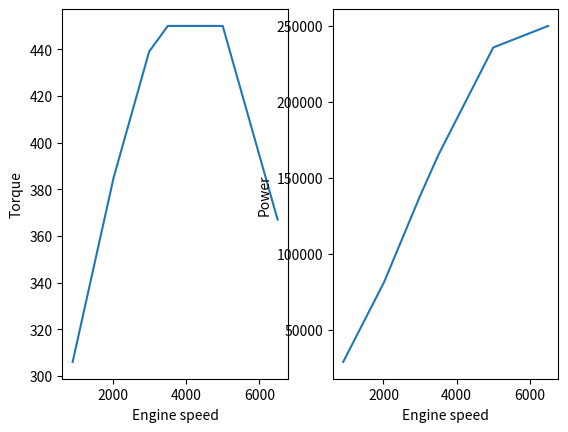
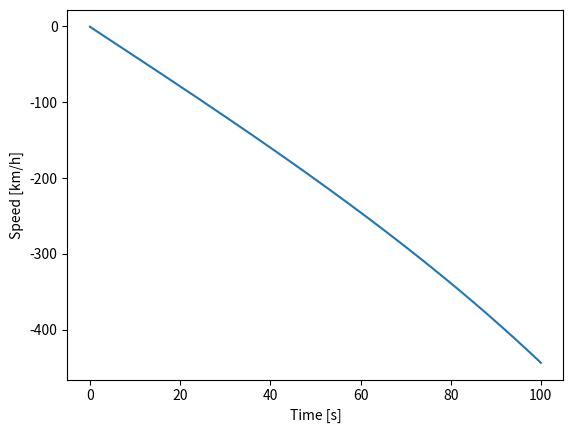

Generate these figures, in order, with matplotlib:
import configparser
import math
import numpy as np
import matplotlib.pyplot as plt
import logging
import sys

logging.basicConfig(level=logging.INFO, format='%(levelname)s:%(message)s')


class VehicleDynamicModel3dof():

    def __init__(self, params=None, dt=0.01) -> None:

        self.simulation_step = dt

        config = configparser.ConfigParser()

        if params is None:
            logging.warning("No parameter file. Using default values.")
        else:
            config.read(params)
        
        # Vehicle parameters
        self.wheel_base = config.getfloat("vehicle", "wheelbase", fallback=2.5)
        self.vehicle_mass = config.getfloat("vehicle", "mass", fallback=1390)
        self.vehicle_front_area = config.getfloat("vehicle", "frontArea", fallback=2.4)
        self.drag_coef = config.getfloat("vehicle", "dragCoeficient", fallback=0.3)

        # Engine parameters
        self.engine_speed_min = config.getfloat("engine", "engineSpeedMin", fallback=900)
        self.engine_speed_max = config.getfloat("engine", "engineSpeedMax", fallback=6000)
        self.max_torque_speed = config.getfloat("engine", "maxTorqueEngineSpeed", fallback=3500)
        self.max_power_speed = config.getfloat("engine", "maxPowerEngineSpeed", fallback=6000)
        self.torque_chart = list(map(float, config.get("engine", "torqueAxis", fallback="306 385 439 450 450 367").split()))
        self.torque_speed = list(map(float, config.get("engine", "engineSpeedAxis", fallback="900 2020 2990 3500 5000 6500").split()))
        self.power_chart = np.multiply(self.torque_chart, self.torque_speed) * np.pi / 30

        # Steering parameters
        self.steering_ratio = config.getfloat("steering", "steeringRatio", fallback=14)
        self.wheel_angle_max = config.getfloat("steering", "maxWheelAngle", fallback=32)

        # Transmission parameters
        self.gears_number = config.getfloat("transmission", "gears", fallback=6)
        self.gear_ratios = list(map(float, config.get("transmission", "gearRatios", fallback="4.71 3.14 2.11 1.67 1.29 1.00").split()))
        self.final_drive_ratio = config.getfloat("transmission", "finalDriveRatio", fallback=3)
        self.driveline_efficiency = config.getfloat("transmission", "driveLineEfficiency", fallback=0.9)

        # Tire parameters
        self.wheel_radius = config.getfloat("tire", "wheelRadius", fallback=0.9)
        self.dynamic_wheel_radius = self.wheel_radius * 0.98

        # Environment parameters
        self.air_density = config.getfloat("environment", "airDensity", fallback=1.225)
        self.road_load_coef = config.getfloat("environment", "roadLoadCoeficient", fallback=1.225)
        self.gravity_acceleration = config.getfloat("environment", "gravityAcceleration", fallback=9.81)


        self.x = 0
        self.y = 0
        self.theta = 0
        self.wheel_angle = 0
        self.vehicle_speed = 0
        self.engine_speed = 1000
        self.slope = 0

    @property
    def vehicle_speed_kmph(self):
        return self.vehicle_speed * 3.6


    def set_position(self, x, y, theta, wheel_angle) -> None:

        self.x = x
        self.y = y
        self.theta = theta
        self.wheel_angle = wheel_angle
        self.vehicle_speed = 0
    

    def steering(self, speed, wheel_angle_speed, dt):

        self.wheel_angle = self.wheel_angle + wheel_angle_speed * dt

        if self.wheel_angle > 0:
            self.wheel_angle = min(self.wheel_angle, self.wheel_angle_max)
        else:
            self.wheel_angle = max(self.wheel_angle, -self.wheel_angle_max)

        dx = speed * math.cos(self.theta)
        dy = speed * math.sin(self.theta)
        dtheta = speed * math.tan(self.wheel_angle) / self.wheel_base

        self.x = self.x + dx * dt
        self.y = self.y + dy * dt
        self.theta = self.theta + dtheta * dt

        return self.x, self.y, self.theta


    def driving_input(self, engine_torque: float, gear: str) -> None:
        """Driver`s inputs for vehicle model."""
        self.engine_torque = engine_torque
        self.selected_gear = gear


    def engine(self, engine_speed: float) -> tuple[float, float]:

        speed = np.clip(engine_speed, self.engine_speed_min, self.engine_speed_max)
        torque = np.interp(speed, self.torque_speed, self.torque_chart)
        return speed, torque


    def transmission(self, engine_torque: float, transmission_speed: float) -> tuple[float, float]:

        gear_ratio = self.gear_ratios(self.shifter())
        transmission_torque = engine_torque * self.driveline_efficiency * gear_ratio * self.final_drive_ratio

        engine_speed = gear_ratio * transmission_speed * 30 / math.pi * self.final_drive_ratio

        return transmission_torque, engine_speed

    def shifter(self, engine_speed: float) -> int:

        selected_gear = None
        # Upshift
        if engine_speed > self.max_power_speed and self.selected_gear < self.gears_number:
            selected_gear += 1
        # Downshift
        elif engine_speed < self.max_torque_speed and self.selected_gear > 1:
            selected_gear -= 1
        else:
            selected_gear = self.selected_gear
        return selected_gear

    def vehicle(self, wheel_torque: float) -> float:

        traction_force = wheel_torque / self.wheel_radius

        slope_force = self.vehicle_mass * self.gravity_acceleration * math.sin(self.slope)
        rolling_force = self.vehicle_mass * self.gravity_acceleration * self.road_load_coef * math.cos(self.slope)
        drag_force = 0.5 * self.air_density * self.drag_coef * self.vehicle_front_area * self.vehicle_speed * self.vehicle_speed

        total_force = traction_force - (slope_force + rolling_force + drag_force)
        vehicle_acceleration = total_force / self.vehicle_mass
        self.vehicle_speed = self.vehicle_speed + vehicle_acceleration * self.simulation_step

        wheel_speed = self.vehicle_speed / self.wheel_radius
        return wheel_speed

    def update(self):

        self.engine_torque = self.engine(self.engine_speed)[1]

        traction_force = self.engine_torque * \
            self.gear_ratios[self.selected_gear] * self.final_drive_ratio * \
            self.driveline_efficiency / self.dynamic_wheel_radius

        road_slope_force = self.vehicle_mass * 9.81 * math.sin(self.slope)
        road_load_force = self.vehicle_mass * 9.81 * self.road_load_coef * math.cos(self.slope)
        aero_drag_force = 0.5 * self.air_density * self.drag_coef * self.vehicle_front_area * self.vehicle_speed * self.vehicle_speed

        self.vehicle_acceleration = (traction_force - road_slope_force - road_load_force - aero_drag_force) / self.vehicle_mass

        self.vehicle_speed = self.vehicle_speed + self.vehicle_acceleration * self.simulation_step

def show_torque(vehicle: VehicleDynamicModel3dof):

    plt.subplot(1,2,1)
    plt.plot(vehicle.torque_speed, vehicle.torque_chart)
    plt.xlabel("Engine speed")
    plt.ylabel("Torque")

    plt.subplot(1,2,2)
    plt.plot(vehicle.torque_speed, vehicle.power_chart)
    plt.xlabel("Engine speed")
    plt.ylabel("Power")
    plt.show()

def main():

    vehicle = VehicleDynamicModel3dof("mazda.ini")
    vehicle.driving_input(100, 3)

    show_torque(vehicle)

    t = np.linspace(0,100, 1001)
    v = list()

    for tx in t:
        vehicle.update()
        v.append(vehicle.vehicle_speed_kmph)

    plt.plot(t, v)
    plt.xlabel("Time [s]")
    plt.ylabel("Speed [km/h]")
    plt.show()

    x = list()
    y = list()

    """
    for t in range(0, 800):

        wheel_angle_speed_deg = 1

        _x, _y, theta = vehicle.steering(
            2, wheel_angle_speed_deg/180*math.pi, 0.1)
        x.append(_x)
        y.append(_y)
    

    plt.plot(x, y)
    plt.show()

    """




if __name__ == "__main__":

    main()
